Run: headless pygame with SDL's dummy video driver; simulated clock (each Clock.tick advances the game by its frame time, no real sleeping); random seed 0; keys injected as events and as key.get_pressed() state; no mouse input; restart key SPACE tapped at the start of phases 3 and 4.
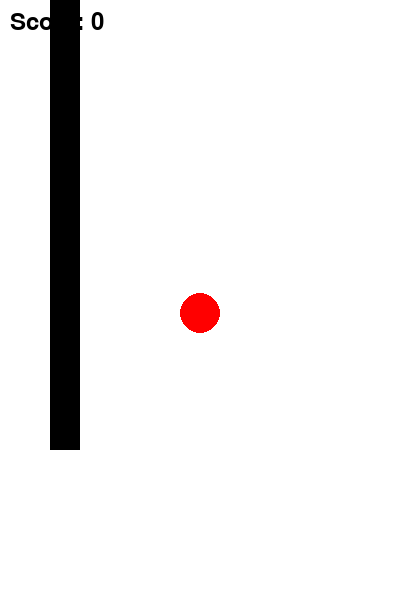
Frame 1 of 4 · flips 1–60 · no input
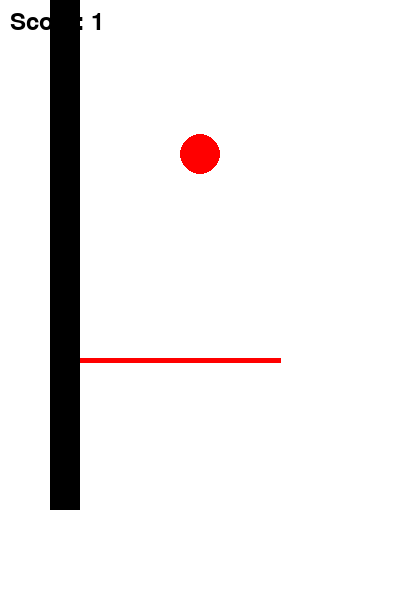
Frame 2 of 4 · flips 61–180 · tapped SPACE, RETURN · held RIGHT (→), D
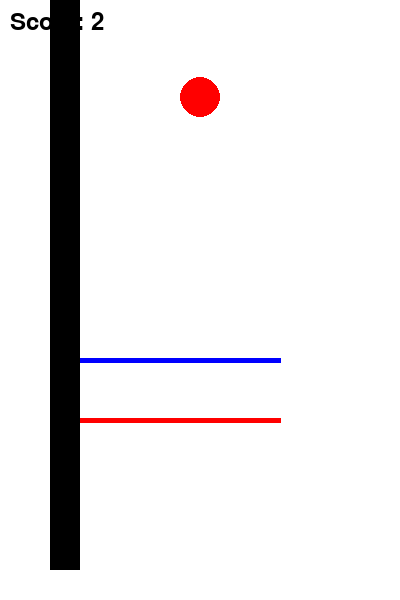
Frame 3 of 4 · flips 181–300 · tapped SPACE · held DOWN (↓), S
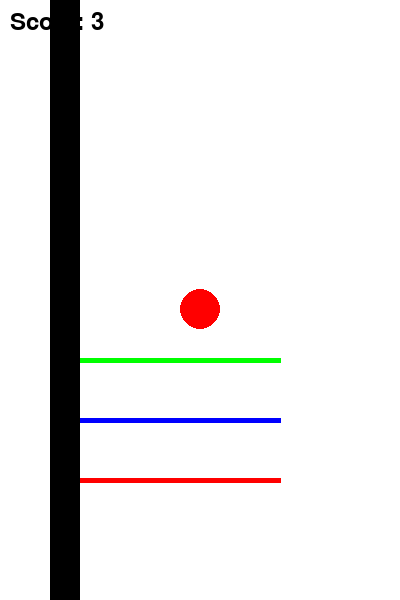
Frame 4 of 4 · flips 301–420 · tapped SPACE · held LEFT (←), A, UP (↑), W

The pygame program that drew these frames:

import pygame
import random
import sys

# 初始化 Pygame
pygame.init()

# 遊戲窗口尺寸
screen_width = 400
screen_height = 600
screen = pygame.display.set_mode((screen_width, screen_height))
pygame.display.set_caption("木頭針插遊戲")

# 顏色定義
white = (255, 255, 255)
black = (0, 0, 0)
red = (255, 0, 0)
blue = (0, 0, 255)
green = (0, 255, 0)

# 遊戲變數
clock = pygame.time.Clock()
fps = 60

# 木頭
wood_width = 30
wood_height = screen_height * 1.5
wood_pos = [50,  - wood_height / 2]  # 固定在左側
wood_move_down = screen_height / 10  # 每次下降的距離

# 球
ball_radius = 20
ball_pos = [screen_width / 2, screen_height / 4]
ball_speed = random.uniform(2, 4)  # 初始速度

# 針
needle_length = screen_width / 2
needles = []  # 保存針的資料 [x, y, 顏色, 是否已插入]

# 遊戲狀態變數
score = 0
max_score = 10  # 插入 10 根針即可獲勝
game_over = False

# 定義顏色循環 (紅、藍、綠)
needle_colors = ["red", "blue", "green"]

# 遊戲主迴圈
while True:
    screen.fill(white)  # 清屏

    # 檢查遊戲事件
    for event in pygame.event.get():
        if event.type == pygame.QUIT:
            pygame.quit()
            sys.exit()

        # 按下空白鍵插入針
        if event.type == pygame.KEYDOWN and event.key == pygame.K_SPACE and not game_over:
            # 初始化針的資料
            needle_x = screen_width - 50  # 從右側發射
            needle_y = screen_height / 2  # 每次針都從中間發射
            needle_color = needle_colors[len(needles) % len(needle_colors)]  # 循環顏色
            needles.append([needle_x, needle_y, needle_color, False])  # 加入針並設置未插入

    # 更新球的位置
    ball_pos[1] += ball_speed

    # 檢查球是否超出邊界，並反彈
    if ball_pos[1] + ball_radius > screen_height / 2 + wood_move_down or ball_pos[1] - ball_radius < 0:
        ball_speed *= -1  # 反彈
        ball_speed += random.uniform(-0.2, 0.2)  # 控制隨機速度變化範圍，避免過小的變化

    # 更新針的位置
    for needle in needles:
        if not needle[3]:  # 如果針未插入
            if needle[0] > wood_pos[0] + wood_width + needle_length:  # 如果針未到達木頭
                needle[0] -= 10  # 水平左移
            else:  # 當針碰到木頭時
                needle[0] = wood_pos[0] + wood_width + needle_length  # 確保針固定在木頭右邊緣
                needle[3] = True  # 標記針已插入
                # 木頭和所有插入的針一起下降
                wood_pos[1] += wood_move_down
                for n in needles:
                    if n[3]:  # 僅讓已插入的針下降
                        n[1] += wood_move_down
                score += 1  # 更新分數
                if score >= max_score:  # 插入 10 根針即勝利
                    game_over = True

    # 繪製木頭
    pygame.draw.rect(screen, black, (wood_pos[0], wood_pos[1], wood_width, wood_height))

    # 繪製球
    pygame.draw.circle(screen, red, (int(ball_pos[0]), int(ball_pos[1])), ball_radius)

    # 繪製針
    for needle in needles:
        pygame.draw.line(screen, needle[2], (needle[0], needle[1]), (needle[0] - needle_length, needle[1]), 5)

    # 繪製分數
    font = pygame.font.Font(None, 36)
    score_text = font.render(f"Score: {score}", True, black)
    screen.blit(score_text, (10, 10))

    # 檢查遊戲結束
    if game_over:
        end_text = font.render("You Win!", True, black)
        screen.blit(end_text, (screen_width / 2 - 50, screen_height / 2))

    # 更新屏幕
    pygame.display.flip()
    clock.tick(fps)
